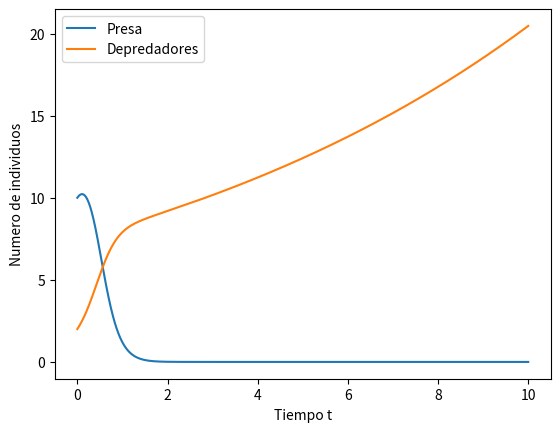
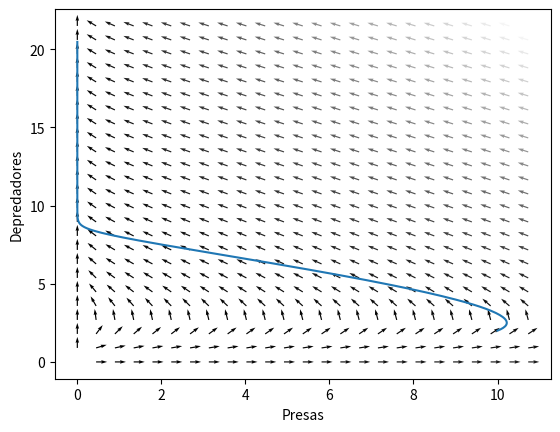

Reproduce these figures in Python, in order.
# coding=utf-8
import numpy as np
import matplotlib.pyplot as plt
from scipy.integrate import odeint


def presadepreadormodel(individuals, t, alpha, beta, gamma, delta, epsilon):
    x, y = individuals

    # alpha: tasa de crecimiento de las presas
    # beta: éxito en la casa del depredador
    # gamma: tasa de decrecimiento de los depredadores
    # delta: éxito en la casa y cuánto alimenta cazar una presa al depredador

    dx = alpha * x - beta * x * y
    dy = - gamma * y + delta * x * y + epsilon * y

    return np.array([dx, dy])


# Parámetros
alpha = 2
beta = 0.8
gamma = 0.4
delta = 0.2
epsilon = 0.5

# Condiciones iniciales
x0 = 10  # Presas
y0 = 2  # Depredadores
conds_iniciales = np.array([x0, y0])

# Condiciones para integración
tf = 10
N = 1000
t = np.linspace(0, tf, N)

solucion = odeint(presadepreadormodel, conds_iniciales, t, args=(alpha, beta, gamma, delta, epsilon))

plt.plot(t, solucion[:, 0], label='Presa')
plt.plot(t, solucion[:, 1], label='Depredadores')
plt.ylabel('Numero de individuos')
plt.xlabel('Tiempo t')
plt.legend()
plt.show()
plt.clf()

x_max = np.max(solucion[:,0]) * 1.05
y_max = np.max(solucion[:,1]) * 1.05
x = np.linspace(0, x_max, 25)
y = np.linspace(0, y_max, 25)
xx, yy = np.meshgrid(x, y)
uu, vv = presadepreadormodel((xx, yy), 0, alpha, beta, gamma, delta, epsilon)
norm = np.sqrt(uu**2 + vv**2)
uu = uu / norm
vv = vv / norm
plt.quiver(xx, yy, uu, vv, norm, cmap=plt.cm.gray)
plt.plot(solucion[:, 0], solucion[:, 1])
plt.ylabel('Depredadores')
plt.xlabel('Presas')
plt.show()
plt.clf()
